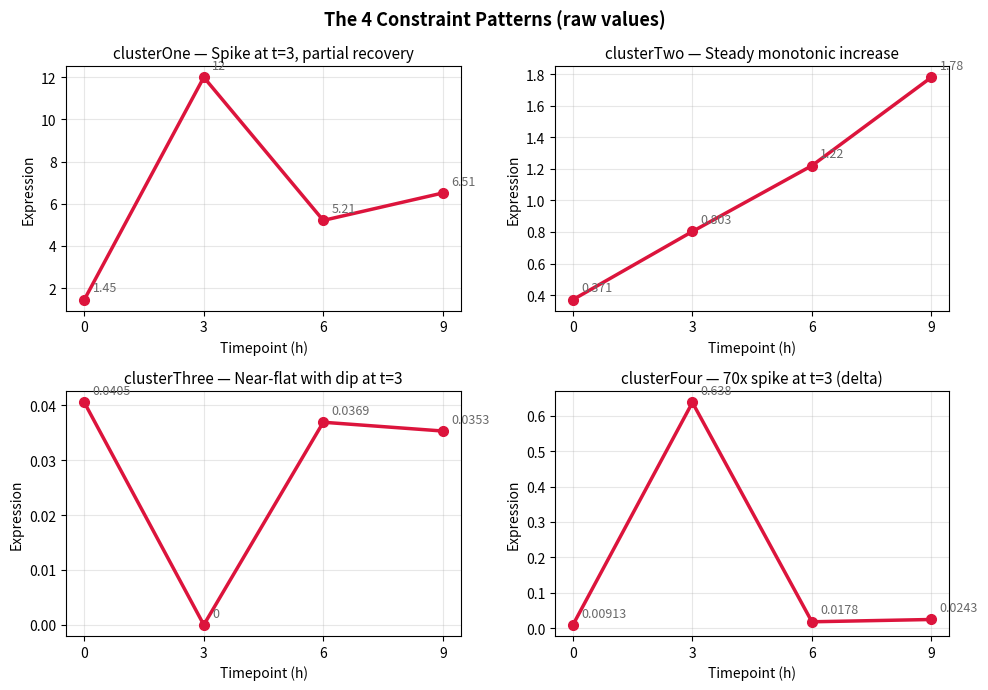

The script that saved this image: (Note: this script raises an exception after producing the figure.)
"""Generate a 2x2 visual of the 4 constraint patterns for NOTES.md."""
import matplotlib.pyplot as plt

x = [0, 3, 6, 9]
patterns = {
    "clusterOne":   ([1.45,    12.0,   5.21,   6.51],   "Spike at t=3, partial recovery"),
    "clusterTwo":   ([0.371,   0.803,  1.22,   1.78],   "Steady monotonic increase"),
    "clusterThree": ([0.0405,  0.0,    0.0369, 0.0353], "Near-flat with dip at t=3"),
    "clusterFour":  ([0.00913, 0.638,  0.0178, 0.0243], "70x spike at t=3 (delta)"),
}

fig, axes = plt.subplots(2, 2, figsize=(10, 7))
for ax, (name, (vals, shape)) in zip(axes.flat, patterns.items()):
    ax.plot(x, vals, color="crimson", linewidth=2.5, marker="o", markersize=7)
    ax.set_title(f"{name} — {shape}", fontsize=11)
    ax.set_xlabel("Timepoint (h)")
    ax.set_ylabel("Expression")
    ax.set_xticks(x)
    ax.grid(alpha=0.3)
    for xi, yi in zip(x, vals):
        ax.annotate(f"{yi:g}", (xi, yi), textcoords="offset points",
                    xytext=(6, 6), fontsize=9, color="dimgray")

fig.suptitle("The 4 Constraint Patterns (raw values)", fontsize=13, fontweight="bold")
plt.tight_layout()
plt.savefig("plots/constraint_patterns_overview.png", dpi=130, bbox_inches="tight")
print("Wrote plots/constraint_patterns_overview.png")
